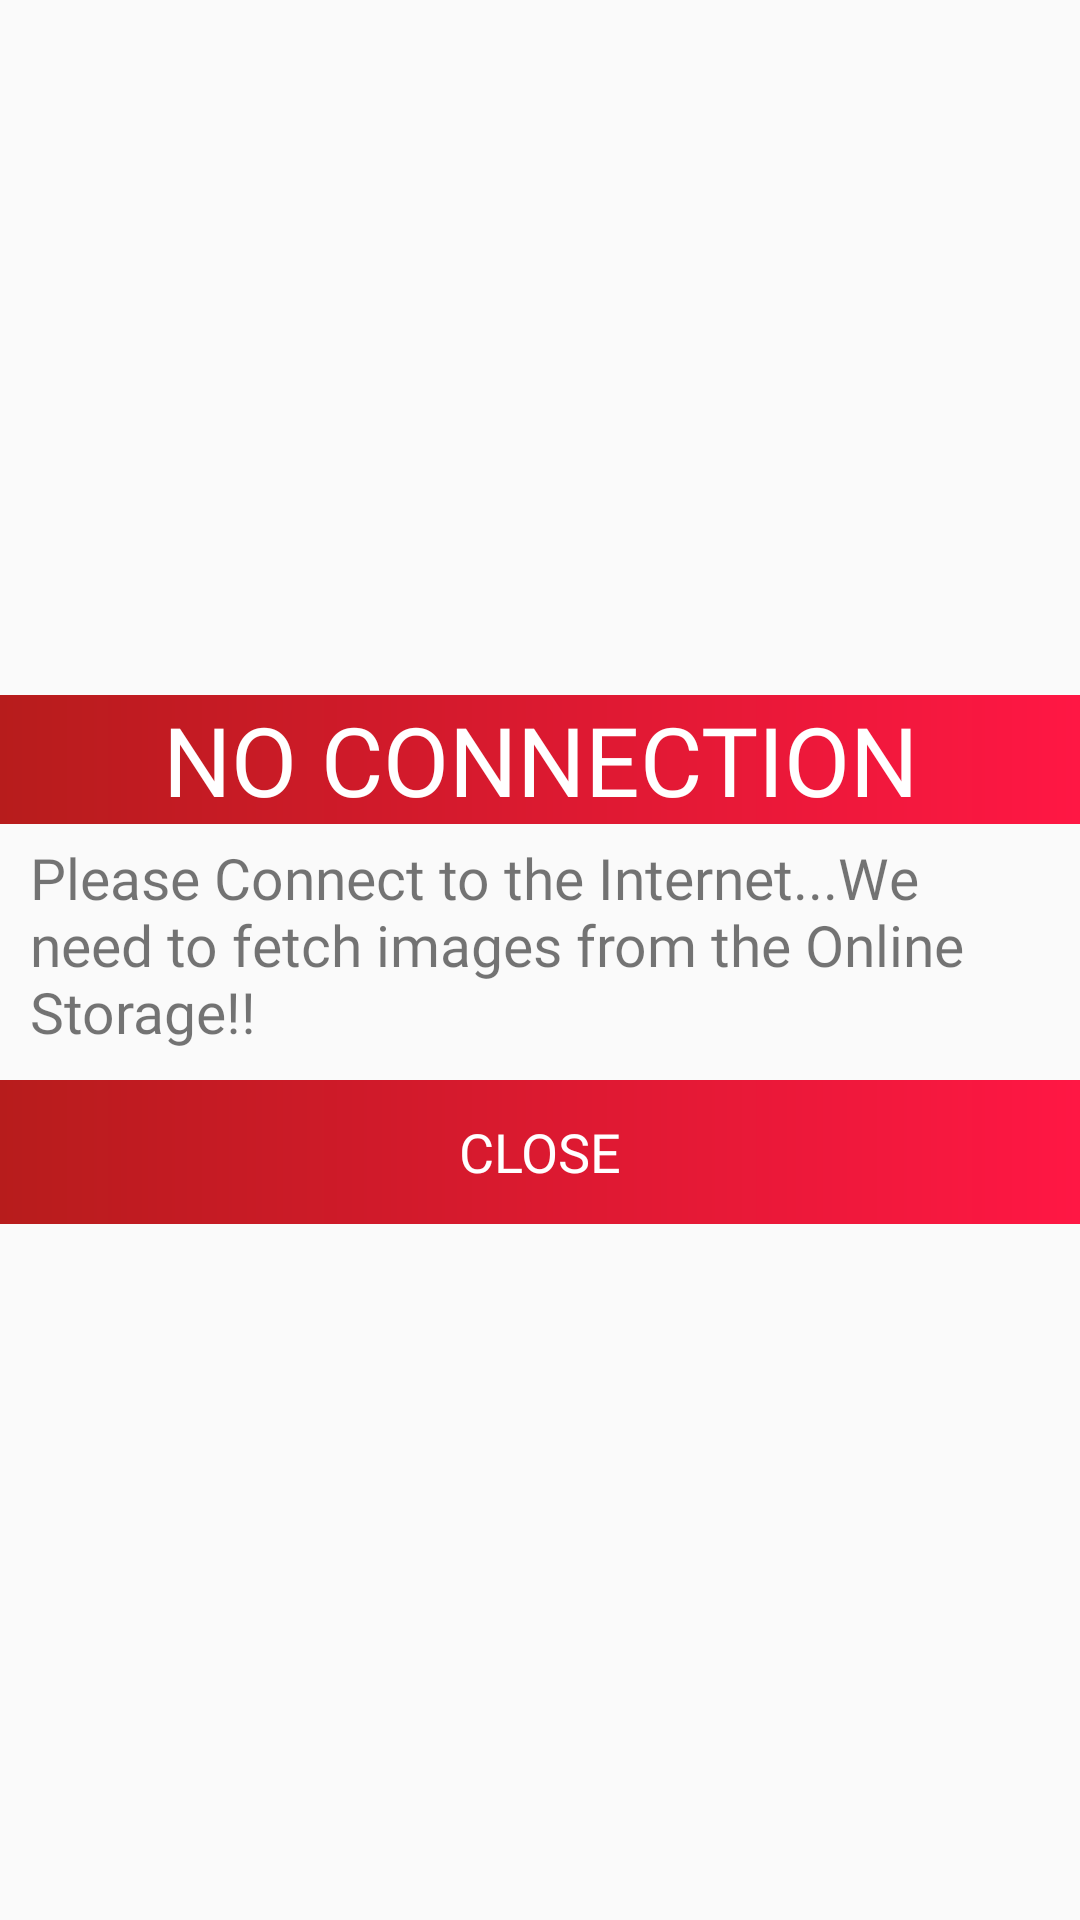

Layout XML and referenced resources for this Android screen:
<!-- AndroidManifest.xml: application theme AppTheme -->
<!-- res/layout/no_internet_pop.xml -->
<?xml version="1.0" encoding="utf-8"?>
<LinearLayout android:layout_width="match_parent"
    android:gravity="center"
    android:orientation="vertical"
    android:layout_gravity="center"
    android:layout_height="wrap_content"
    xmlns:android="http://schemas.android.com/apk/res/android">





        <TextView
            android:id="@+id/title"
            android:layout_width="match_parent"
            android:layout_height="wrap_content"
            android:fontFamily="@font/cav"
            android:textSize="32sp"
            android:gravity="center"
            android:textColor="#fff"
            android:background="@drawable/drawable_red_gradient"
            android:text="NO CONNECTION"
            />

        <TextView
            android:layout_marginTop="5dp"
            android:layout_gravity="center"
            android:paddingLeft="10dp"
            android:paddingStart="10dp"
            android:paddingEnd="10dp"
            android:layout_width="match_parent"
            android:layout_height="wrap_content"
            android:fontFamily="@font/cav"
            android:textSize="19sp"
            android:text="Please Connect to the Internet...We need to fetch images from the Online Storage!!"
            />





        <LinearLayout
            android:layout_marginTop="10dp"
            android:layout_width="match_parent"
            android:gravity="center"
            android:layout_height="wrap_content">


            <Button
                android:id="@+id/ok"
                android:layout_width="match_parent"
                android:layout_gravity="center"
                android:gravity="center"
                android:clickable="true"
                android:layout_height="wrap_content"
                android:textColor="#fff"
                android:textSize="18sp"
                android:fontFamily="@font/cav"
                android:background="@drawable/drawable_red_gradient"
                android:text="CLOSE" />

         </LinearLayout>







</LinearLayout>
<!-- resources referenced by this layout -->
<resources>
  <!-- drawable drawable_red_gradient (drawable) -->
  <?xml version="1.0" encoding="utf-8"?>
  <shape xmlns:android="http://schemas.android.com/apk/res/android">
      <gradient
          android:angle="0"
          android:endColor="@color/colorRed_A400"
          android:startColor="@color/colorRed_900" />
  </shape>
  <style name="AppTheme" parent="Base.Theme.AppCompat.Light.DarkActionBar">
          
          <item name="colorPrimary">@color/colorPrimary</item>
          <item name="colorPrimaryDark">@color/colorPrimaryDark</item>
          <item name="colorAccent">@color/colorAccent</item>
          <item name="actionBarStyle">@style/Widget.AppTheme.ActionBar</item>
          <item name="android:windowFullscreen">true</item>
      </style>
  <color name="colorRed_A400">#FF1744</color>
  <color name="colorRed_900">#B71C1C</color>
  <color name="colorPrimary">#FF9800</color>
  <color name="colorPrimaryDark">#F57C00</color>
  <color name="colorAccent">#D81B60</color>
  <style name="Widget.AppTheme.ActionBar" parent="Widget.AppCompat.ActionBar.Solid">
          
          <item name="background">@drawable/gradient_1</item>
          <item name="height">60dp</item>
          
          <item name="elevation">6dp</item>
      </style>
  <!-- drawable gradient_1 (drawable) -->
  <?xml version="1.0" encoding="utf-8"?>
  <shape xmlns:android="http://schemas.android.com/apk/res/android">
      <gradient
          android:startColor="#EF6C00"
          android:endColor="#FF9800"
          android:angle="0"/>
  </shape>
</resources>
